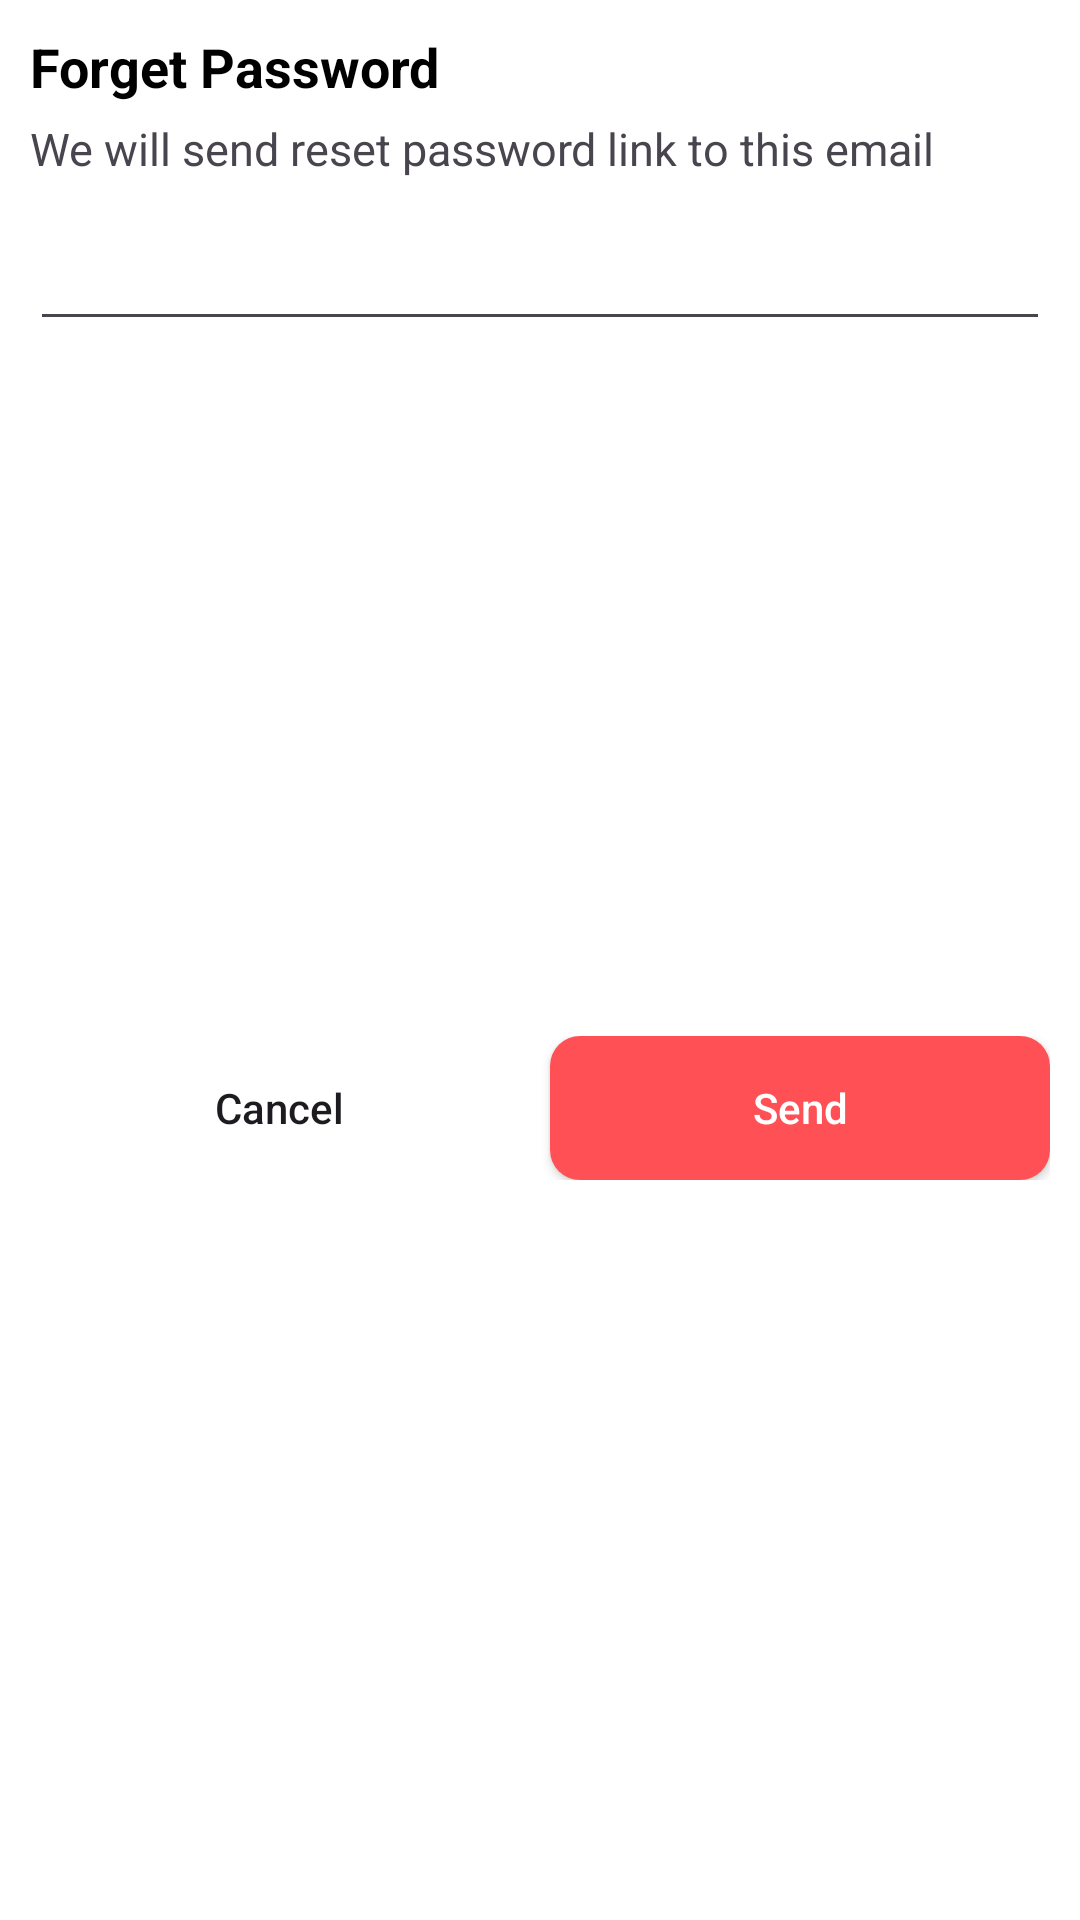

Reconstruct the res/layout file that produces this screen, plus the resources it refers to.
<!-- AndroidManifest.xml: application theme Theme.StoreApp -->
<!-- res/layout/reset_password_item.xml -->
<?xml version="1.0" encoding="utf-8"?>
<androidx.constraintlayout.widget.ConstraintLayout xmlns:android="http://schemas.android.com/apk/res/android"
    android:layout_width="match_parent"
    android:layout_height="wrap_content"
    android:background="@color/white"
    xmlns:app="http://schemas.android.com/apk/res-auto">

    <TextView
        android:id="@+id/tvForgrtPassword"
        android:layout_width="wrap_content"
        android:layout_height="wrap_content"
        android:text="Forget Password"

        android:textStyle="bold"
        android:textSize="18sp"
        android:textColor="@color/black"
        app:layout_constraintTop_toTopOf="parent"
        app:layout_constraintStart_toStartOf="parent"
        android:layout_marginTop="10dp"
        android:layout_marginStart="10dp"
        />

    <TextView
        android:id="@+id/textView2"
        android:layout_width="0dp"
        android:layout_height="wrap_content"
        android:text="We will send reset password link to this email "
        android:textSize="15sp"
        android:layout_marginEnd="5dp"
        app:layout_constraintTop_toBottomOf="@id/tvForgrtPassword"
        android:layout_marginTop="5dp"
        android:layout_marginStart="10dp"
        app:layout_constraintStart_toStartOf="parent"/>

    <EditText
        android:id="@+id/et_email_reset_password"
        android:layout_width="0dp"
        android:layout_height="wrap_content"
        android:layout_margin="10dp"
        android:textSize="20sp"
        app:layout_constraintStart_toStartOf="parent"
        app:layout_constraintEnd_toEndOf="parent"
        app:layout_constraintTop_toBottomOf="@id/textView2"
        android:ems="10"
        android:inputType="textEmailAddress" />

    <LinearLayout
        android:layout_width="0dp"
        android:layout_height="wrap_content"
        android:layout_marginStart="10dp"
        android:layout_marginTop="10dp"
        android:layout_marginEnd="10dp"

        android:layout_marginBottom="25dp"
        android:background="@color/design_default_color_background"
        app:layout_constraintBottom_toBottomOf="parent"
        app:layout_constraintEnd_toEndOf="parent"
        app:layout_constraintStart_toStartOf="parent"
        app:layout_constraintTop_toBottomOf="@id/et_email_reset_password">

        <androidx.appcompat.widget.AppCompatButton
            android:id="@+id/buttonCancelResetPassword"
            android:layout_width="0dp"
            android:layout_height="wrap_content"
            android:layout_marginEnd="7sp"
            android:layout_weight="1"
            android:background="@drawable/white_background"
            android:text="Cancel"
            android:textAllCaps="false" />

        <androidx.appcompat.widget.AppCompatButton
            android:id="@+id/buttonSendEmailResetPassword"
            android:layout_width="0dp"
            android:layout_height="wrap_content"
            android:layout_weight="1"
            android:background="@drawable/blue_background"
            android:text="Send"
            android:textAllCaps="false"
            android:textColor="@color/white" />
    </LinearLayout>
</androidx.constraintlayout.widget.ConstraintLayout>
<!-- resources referenced by this layout -->
<resources>
  <color name="black">#FF000000</color>
  <color name="white">#FFFFFFFF</color>
  <!-- drawable blue_background (drawable) -->
  <shape android:shape="rectangle" xmlns:android="http://schemas.android.com/apk/res/android">
      <solid android:color="@color/red"/>
      <corners android:radius="10dp"/>
  </shape>
  <style name="Theme.StoreApp" parent="AppTheme" />
  <color name="red">#FF5055</color>
  <style name="AppTheme" parent="Theme.Material3.Light.NoActionBar">
           Customize your light theme here.
           <item name="colorPrimary">@color/g_gray500</item>
      </style>
  <color name="g_gray500">#969899</color>
</resources>
